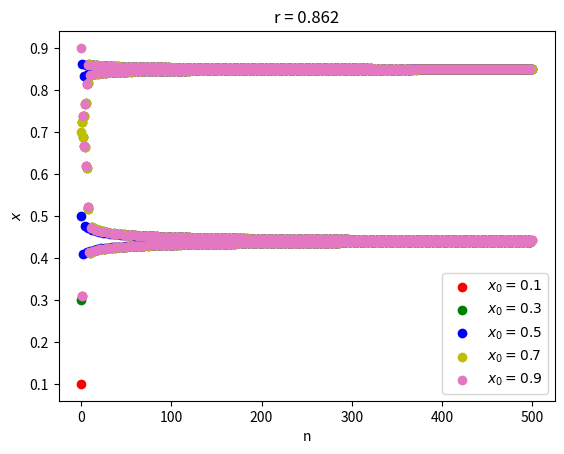

This chart was generated by the following Python code:
# -*- coding: utf-8 -*-
"""
Created on Fri Sep 13 10:36:49 2019

[redacted]
"""

# -*- coding: utf-8 -*-
"""
Created on Fri Sep 13 10:28:20 2019

[redacted]
"""

# -*- coding: utf-8 -*-
"""
Created on Fri Sep 13 09:15:33 2019

[redacted]
"""

import math
from mpl_toolkits.mplot3d import Axes3D
import matplotlib.pyplot as plt
import numpy as np

fig = plt.figure()
ax=fig.add_subplot(111)
#ax = fig.gca(projection='3d')

Nx0 = 5
r=[0.752,0.8,0.862]
tmax=500
x0=np.linspace(0.1,0.9,Nx0)
#x=np.zeros((tmax, Nx0))
x=np.zeros((Nx0, tmax))
for i in range(Nx0):
    x[i][0] = x0[i]

ex=[[] for _ in range(Nx0)]
#ey=[[] for _ in range(Nx0)]
#ez=[[] for _ in range(Nx0)]
et=[]

for i in range(tmax-1):
    for j in range(Nx0):
        x[j][i+1] = 4*r[2]*(1-x[j][i])*x[j][i]
    et.append(i)
et.append(tmax)    
    

ax.scatter(et,x[0], c='r', label = '$x_0 = 0.1$')
ax.scatter(et,x[1], c='g', label = '$x_0 = 0.3$')
ax.scatter(et,x[2], c='b', label = '$x_0 = 0.5$')
ax.scatter(et,x[3], c='y', label = '$x_0 = 0.7$')
ax.scatter(et,x[4], c='tab:pink', label = '$x_0 = 0.9$')
ax.legend()
ax.set_xlabel('n')
ax.set_ylabel('$x$')
plt.title('r = 0.862')
#ax.set_xlabel(r'$\omega_d$')
#ax.set_ylabel('Amplitude')
#ax.set_zlabel('E')
#ax.set_zlim(0.045, 0.055)
#plt.grid()
plt.show() 